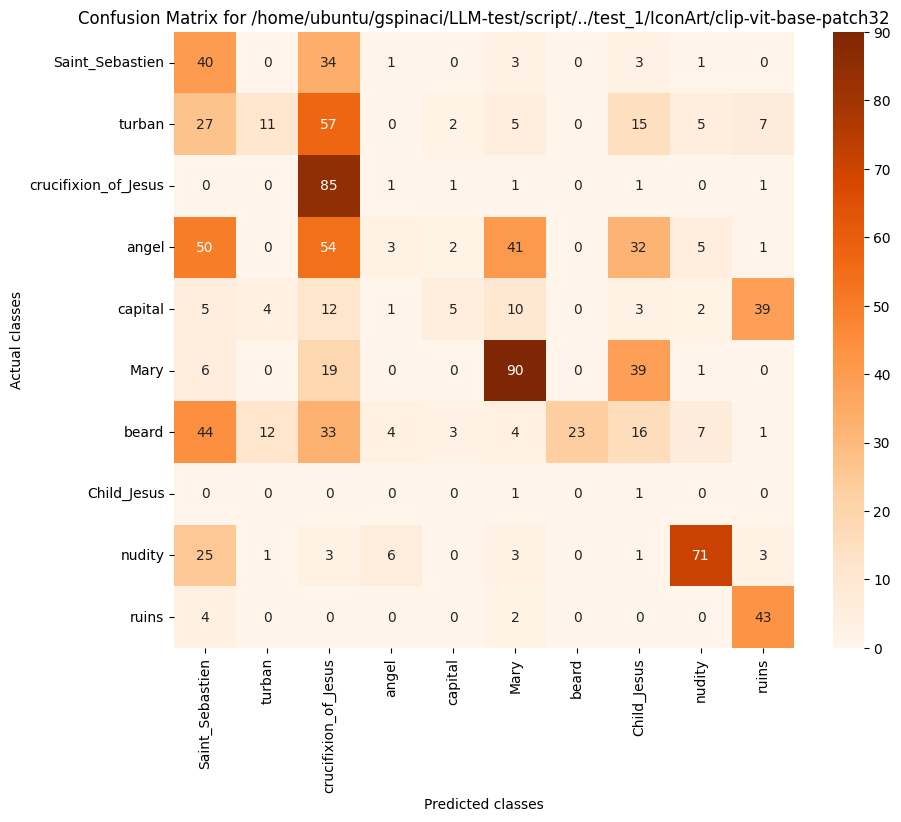

The file beside this chart, header and first rows:
, Saint_Sebastien, turban, crucifixion_of_Jesus, angel, capital, Mary, beard, Child_Jesus, nudity, ruins
Saint_Sebastien, 40, 0, 34, 1, 0, 3, 0, 3, 1, 0
turban, 27, 11, 57, 0, 2, 5, 0, 15, 5, 7
crucifixion_of_Jesus, 0, 0, 85, 1, 1, 1, 0, 1, 0, 1
angel, 50, 0, 54, 3, 2, 41, 0, 32, 5, 1
capital, 5, 4, 12, 1, 5, 10, 0, 3, 2, 39
Mary, 6, 0, 19, 0, 0, 90, 0, 39, 1, 0
beard, 44, 12, 33, 4, 3, 4, 23, 16, 7, 1
Child_Jesus, 0, 0, 0, 0, 0, 1, 0, 1, 0, 0
nudity, 25, 1, 3, 6, 0, 3, 0, 1, 71, 3
ruins, 4, 0, 0, 0, 0, 2, 0, 0, 0, 43
